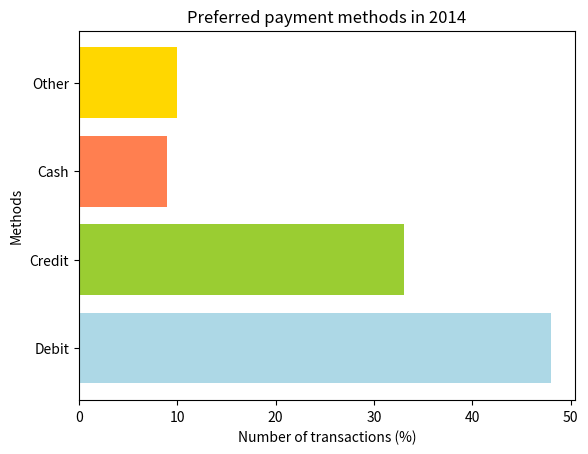

The script that saved this image:
import matplotlib.pyplot as plt
import numpy as np


def plot_intro():
    fig, ax = plt.subplots()
    x = np.linspace(0, 10, 200)  # x data
    y = np.sin(x) + x + 1            # y data
    ax.plot(x, y)                # creates the plot
    fig.show()


def plot_bar():
    films = ['Wonder Woman', 'Sonic', '1917', 'Star Wars', 'Onward']
    box_office = [16.7, 26.1, 37.0, 34.5, 10.6]

    plt.bar(films, box_office)

    # add grid lines
    plt.grid(color='grey', linestyle=':', linewidth=1.0, axis='y', alpha=0.5)

    plt.ylabel('Box Office (mil. $)')
    plt.xlabel('Film title')
    plt.title('Box office of 5 different films of 2020 in the USA')

    plt.show()


def multi_plot_bar():
    years = ["2016", "2017", "2018", "2019"]
    cats = [57, 50, 47, 30]
    dogs = [43, 50, 53, 70]

    # create x-axis values depending on the number of years
    x_axis = np.arange(len(years))
    print(x_axis)
    # increase the figure size
    plt.figure(figsize=(10, 6))

    plt.bar(x_axis-0.2, cats, width=0.4, label='Cats')
    plt.bar(x_axis+0.2, dogs, width=0.4, label='Dogs')

    # set tick labels and their location
    plt.xticks(x_axis, years)

    plt.xlabel('Years', fontsize=14)
    plt.ylabel('Preference (%)', fontsize=14)
    plt.title('The results of cat/dog survey', fontsize=20)

    # add legend
    plt.legend()

    plt.show()


def quiz1():
    payment_method = ['Debit', 'Credit', 'Cash', 'Other']
    statistics = [48, 33, 9, 10]
    colors = ['lightblue', 'yellowgreen', 'coral', 'gold']

    # YOUR CODE HERE #
    plt.barh(payment_method, statistics, color=colors)

    plt.xlabel('Number of transactions (%)')
    plt.ylabel('Methods')
    plt.title('Preferred payment methods in 2014')
    plt.show()


quiz1()
